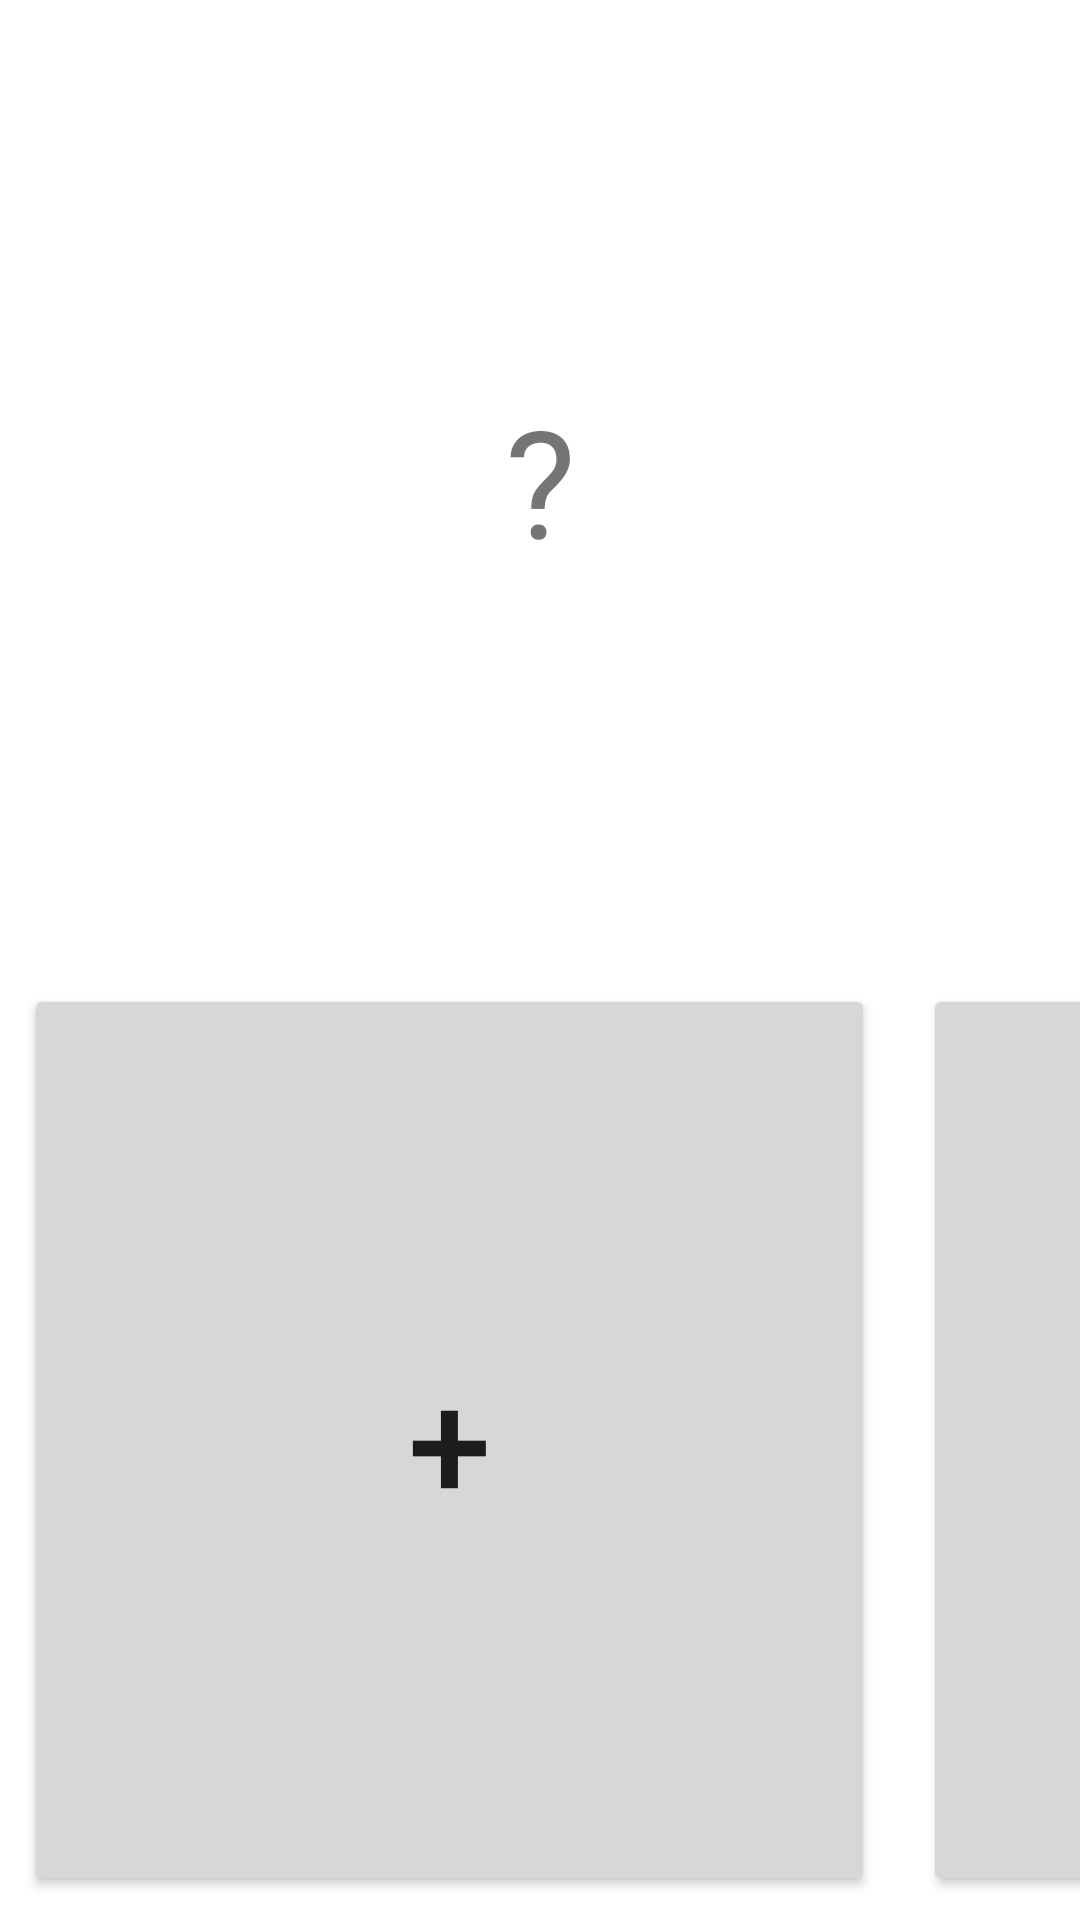

Layout XML and referenced resources for this Android screen:
<!-- AndroidManifest.xml: application theme Theme.OSCSenderStele -->
<!-- res/layout/monitor_fragment.xml -->
<?xml version="1.0" encoding="utf-8"?>
<androidx.constraintlayout.widget.ConstraintLayout xmlns:android="http://schemas.android.com/apk/res/android"
    xmlns:app="http://schemas.android.com/apk/res-auto"
    xmlns:tools="http://schemas.android.com/tools"
    android:layout_width="match_parent"
    android:layout_height="match_parent">

    <TextView
        android:id="@+id/number_inside"
        android:layout_width="0dp"
        android:layout_height="0dp"
        android:gravity="center_horizontal|center_vertical"
        android:text="?"
        android:textSize="50sp"
        app:layout_constraintBottom_toTopOf="@+id/Sublayout"
        app:layout_constraintEnd_toEndOf="parent"
        app:layout_constraintHorizontal_bias="0.5"
        app:layout_constraintStart_toStartOf="parent"
        app:layout_constraintTop_toTopOf="parent" />

    <androidx.constraintlayout.widget.ConstraintLayout
        android:id="@+id/Sublayout"
        android:layout_width="599dp"
        android:layout_height="0dp"
        android:orientation="horizontal"
        app:layout_constraintBottom_toBottomOf="parent"
        app:layout_constraintTop_toBottomOf="@+id/number_inside"
        tools:layout_editor_absoluteX="1dp">

        <Button
            android:id="@+id/button_plus"
            android:layout_width="0dp"
            android:layout_height="0dp"
            android:layout_marginStart="8dp"
            android:layout_marginLeft="8dp"
            android:layout_marginTop="8dp"
            android:layout_marginEnd="8dp"
            android:layout_marginRight="8dp"
            android:layout_marginBottom="8dp"
            android:text="+"
            android:textIsSelectable="false"
            android:textSize="50sp"
            app:layout_constraintBottom_toBottomOf="parent"
            app:layout_constraintEnd_toStartOf="@+id/button_minus"
            app:layout_constraintHorizontal_bias="0.5"
            app:layout_constraintStart_toStartOf="parent"
            app:layout_constraintTop_toTopOf="parent" />

        <Button
            android:id="@+id/button_minus"
            android:layout_width="0dp"
            android:layout_height="0dp"
            android:layout_marginStart="8dp"
            android:layout_marginLeft="8dp"
            android:layout_marginTop="8dp"
            android:layout_marginEnd="8dp"
            android:layout_marginRight="8dp"
            android:layout_marginBottom="8dp"
            android:text="-"
            android:textSize="50sp"
            app:layout_constraintBottom_toBottomOf="parent"
            app:layout_constraintEnd_toEndOf="parent"
            app:layout_constraintHorizontal_bias="0.5"
            app:layout_constraintStart_toEndOf="@+id/button_plus"
            app:layout_constraintTop_toTopOf="parent" />
    </androidx.constraintlayout.widget.ConstraintLayout>
</androidx.constraintlayout.widget.ConstraintLayout>
<!-- resources referenced by this layout -->
<resources>
  <style name="Theme.OSCSenderStele" parent="Theme.MaterialComponents.DayNight.DarkActionBar">
          
          <item name="colorPrimary">@color/purple_500</item>
          <item name="colorPrimaryVariant">@color/purple_700</item>
          <item name="colorOnPrimary">@color/white</item>
          
          <item name="colorSecondary">@color/teal_200</item>
          <item name="colorSecondaryVariant">@color/teal_700</item>
          <item name="colorOnSecondary">@color/black</item>
          
          <item name="android:statusBarColor" tools:targetApi="l">?attr/colorPrimaryVariant</item>
          
      </style>
  <!-- not gathered from this repository: default colours our renderer supplied (Android Studio template values) -->
  <color name="purple_500">#FF6200EE</color>
  <color name="purple_700">#FF3700B3</color>
  <color name="teal_200">#FF03DAC5</color>
  <color name="teal_700">#FF018786</color>
  <color name="black">#FF000000</color>
  <color name="white">#FFFFFFFF</color>
</resources>
